pico-8 play session: hold → + tap 🅾, after a click and taps of 🅾, ❎, 🅾+❎, 🅾 in the second before t = 0

[t = 1 s] hold → ~1s, tap 🅾 ~2×
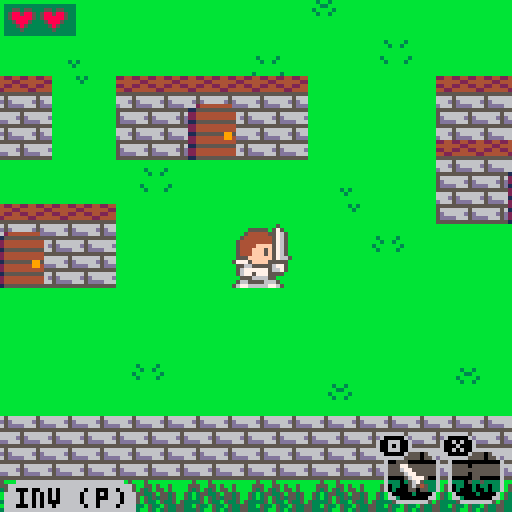
[t = 2 s] hold → ~2s, tap 🅾 ~4×
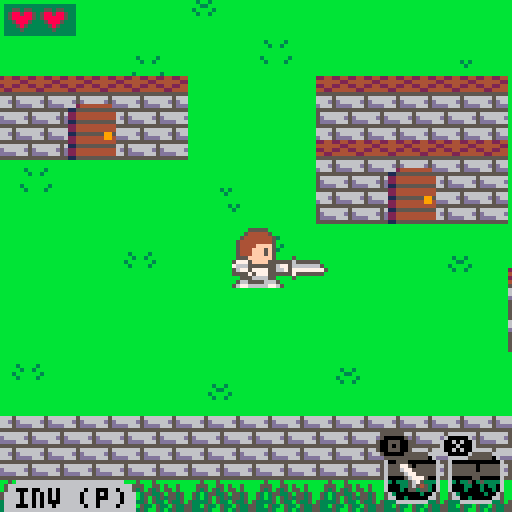
[t = 4 s] hold → ~4s, tap 🅾 ~7×
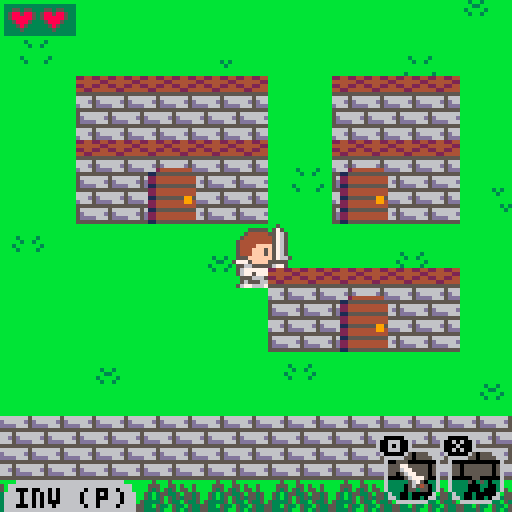
[t = 6 s] hold → ~6s, tap 🅾 ~10×
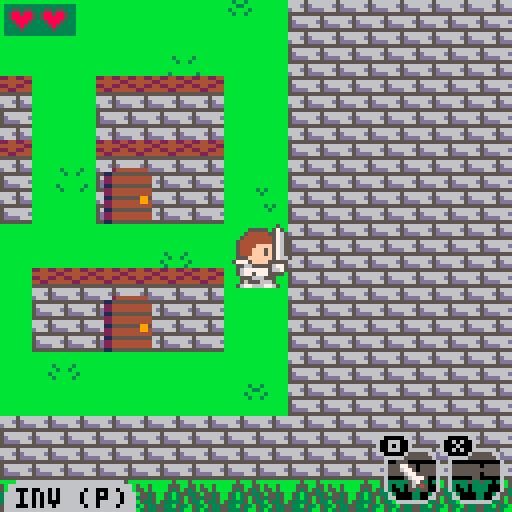
[t = 8 s] hold → ~8s, tap 🅾 ~14×
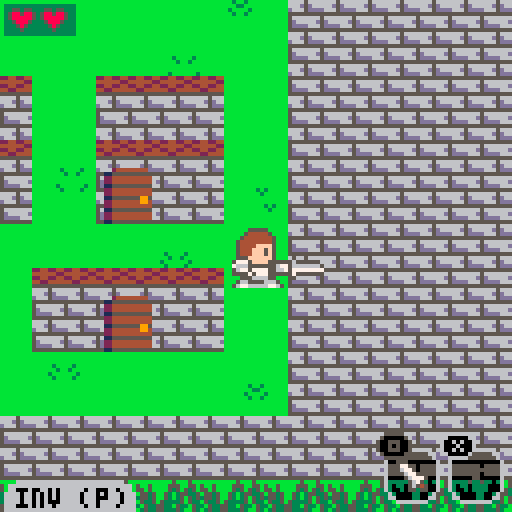

pico-8 cartridge
version 8
__lua__
--exatopia adventures
--by le_gars
--inspired by rolan's curse

--todo:

--line 734
--an end(kinda started working on it)
--better item drop system
--nerf sonic boots
--level up system?
--ennemies dying animation
--collectables?
--add more ennemies???
--map the world

--map color legend
--00:empty
--01:
--02:closed door
--03:dense trees/rock wall
--04:chest
--05:open door
--06:brick wall(with roof)
--07:rock/pillar
--08:ennemy/villager
--09:
--10:brick wall
--11:sparse trees/rock
--12:water
--13:rock wall
--14:
--15:

function _topcuzimlazy()end

function openmenu()
	menu.selectableitems = {}
		for index,item in pairs(itemlist) do
				if(item.qty > 0)then
					add(menu.selectableitems,{index,item})
				end
		end
	menu.open = true 
end

function frnd(n)
	return flr(rnd(n))
end

function _init()
	cartdata("legars_quest")
	--menuitem(1,"inventory",function() openmenu() end)
	
	world = {}

	cam = {
		x = frnd(7818)+128,
		y = frnd(3840)+128,
		state = -1,
		-- game states --
		-- -2 = death
		-- -1 = title
		--  0 = overworld
		--  1 = village
		--  2 = caves
		--  3 = dungeons
		laststate = -1,
	}
	
	palpos = 0 --palette shift position

	dt = 0--deadtime fun stuff
	et = 0--entertime fun stuff
	it = 0--introtime fun stuff

	--save tokens yay
	camx = cam.x
	camy = cam.y

	titleopt = 0--title screen option

	--villagers dialogues
	dialog = false
	dialogtext = ""
	dialogwait = 0
	dialogs = {
		--"111111111111111111111111111\n111111111111111111111111111\n111111111111111111111111111",
		"the swift boots can make   \nyou go really fast. watch  \nout for enemies though!",
		"did you happen to find any \nmaze? i heard many people  \ngot lost in them...",
		"my father used to tell me  \nthat there is a treasure at\nthe end of every cave!",
		"be cautious, monsters are  \ngetting stronger after this\nvillage...",
		"i once saw a knight with a \ngolden armor! was it you?",
		"if only i had more tokens  \ni could buy different clo- \nthes, we all look the same!",
		"some caves have multiple   \nexits, sometime leading to \nsecluded land.",
		"you can use scrolls to get \nback to the last village   \nyou visited.",
		"i heard there was an aband-\nonned village on the north \nwest corner of exatopia.",
		"every resident of exatopia \nknows basic healing magic, \nwe'll all gladly heal you.",
		"i once heard in my dreams  \nthat my progress was saved \nat every village.. whatever\nthat means...",
		"wanna trade?...            \njust kidding i have nothing\nto sell to you..",
		"i have a quest for you!... \n\nnevermind i'll just do it  \nby myself..",
		"i don't have enough tokens,\ni can't move!",
		"i'm so glad there's no evil\noverlord in this world.    \n\njust a couple of monsters.."
	}

	song = -1

	menu = {
		open = false,
		selectableitems = {},
		selecteditem = 0,
		update = function(s)
			if(btnp(5))menu.open = false
			if(btnp(0))s.selecteditem = (s.selecteditem-1)%#s.selectableitems
			if(btnp(1))s.selecteditem = (s.selecteditem+1)%#s.selectableitems
			if(btnp(4))knight.curitem = s.selectableitems[s.selecteditem+1][1]
		end,
		draw = function(s)
			if(menu.open)then
				rect(camx+19,camy+29,camx+111,camy+91,6)
				shade(camx+20,camy+30,camx+110,camy+90,6)
				printc("items (" .. itemlist[menu.selectableitems[menu.selecteditem+1][1]].name .. ")",21,31,7)
				i = 1
				itoff = s.selecteditem*10
				rect(camx+21+itoff,camy+37,camx+30+itoff,camy+46,7)
				for item in all(s.selectableitems) do
					spr(item[2].sprite,camx+12+i*10,camy+38)
					i += 1
				end
				printc("helmet lv." .. knight.harmor,21,48,7)
				printc("armor  lv." .. knight.barmor,21,56,7)
				printc("sword  lv." .. knight.swordlv,21,64,7)
				printc("🅾️ select - ❎ return",23,84,7)
				printc("press again to pause",25,76,7)
			end
		end,
	}

	entity = {
		hp = 1,
		curhp = 1,
		x = 0,	--x position
		y = 0, --y position
		dx = 0,--direction x
		dy = 0,--direction y
		spd = 1,--speed
		ld = 1,--look direction(1,2,4,8)
		tw = 0,--turn wait
		atk = false, --attack
		atks = false, --attack sound
		aw = 0,--attack wait
		chkpx = 0,--x position on chunk
		chkpy = 0,--y position on chunk
		chkx = 0,--chunk x
		chky = 0,--chunk y
		hsfx = 1,--hurt sfx
		isitem = false,
		--0 : consumable
		--1 : unique item
		--2 : equipment
		itemtype = 0,
	}

	enemytypes = {}--filled later
	addhp = 0--additional hp for levels

	--entity list(enemies, items, villagers)
	entities = {
		list = {},
		--(self,entity,x,y)
		addentity = function(s,e,x,y)--hehe
			newentity = deepcopy(e)
			newentity.curhp += addhp*2
			newentity.ox = x
			newentity.oy = y
			newentity.x = x
			newentity.y = y
			newentity.dx = x
			newentity.dy = y
			newentity.ld = 2^frnd(4)
			if(newentity.isitem)then
				if(newentity.itemtype == 2)then
					newentity.itemid = frnd(3)
				else
					if(newentity.itemtype == 0)then
						newentity.itemid = consumables[frnd(#consumables)+1]
					else
						if(#uniqueitems == 0)then
							newentity.itemtype = 2
							newentity.itemid = frnd(3)
						else
							newentity.itemid = uniqueitems[frnd(#uniqueitems)+1]
						end
					end
				end
			end
			add(s.list,newentity)
		end	
	}

	--filled later
	villager = {}
	pickupitem = {}
	pickupequip = {}

	--item type identifier
	uniqueitems = {1,4,5}
	consumables = {2,3}

	function items()end--bookmark!

	--items list + inventory
	itemlist = {}
	itemlist[0] = {
		name = "nothing",
		qty = 1,
		action = function(s,k)end,
		sprite = 83,
		draw = function()end,
	}
	itemlist[1] = {
		name = "swift boots",
		qty = 0,
		action = function(s,k)
			if(k.dx == k.x and k.dy == k.y)then	
				if(btn(5) == true)then
					--_dev cheat_ 
					--k.spd = 8
					k.spd = 4
					if(band(btn(),15) != 0)k.atks = true
				else
					k.spd = 1
				end
			end
		end,
		sprite = 14,
		draw = function()
			
		end,
	}
	itemlist[2] = {
		name = "teleport",
		qty = 0,
		action = function(s,k)
			if(btnp(5) == true and cam.state != 1)then
				sfx(4,-1)
				k.x = lastvillagex
				k.y = lastvillagey
				k.dx = lastvillagex
				k.dy = lastvillagey
				s.qty -= 1
				cam.state = 0
			end
		end,
		sprite = 13,
		draw = function(s)
		
		end,
	}
	itemlist[3] = {
		name = "potion",
		qty = 0,
		action = function(s,k)
				if(btnp(5) == true and k.curhp < k.hp)then
						sfx(3,-1,frnd(5))
						k.curhp = k.hp
						s.qty -= 1
				end
		end,
		sprite = 28,
		draw = function()
			
		end,
	}
	itemlist[4] = {
		name = "stealth rod",
		qty = 0,
		action = function(s,k)
			if(btnp(5) == true)then
				sfx(3,-1,frnd(5))
				k.hidden = not k.hidden 
			end
		end,
		sprite = 29,
		draw = function()
			
		end,
	}
	itemlist[5] = {
		name = "map",
		show = true,
		qty = 0,
		action = function(s,k)
			if(btnp(5) == true)then
				s.show = not s.show
			end
		end,
		sprite = 31,
		draw = function(s)
			--if(s.show and s.qty > 0 and cam.state < 2)then
			if(s.show and s.qty > 0)then
				palt(0,false)
				if(cam.state < 2)then
					rect(camx+91,camy+3,camx+124,camy+36,15)
					mpal({0,10,11,8,4},{11,6,3,11,11})
					clip(92,4,32,32)
					map(knight.chkx-2,knight.chky-2,camx+88-knight.chkpx+4,camy-knight.chkpy+4,5,5)
					pal()
					pset(camx+108,camy+20,8)
				else
					rect(camx+107,camy+3,camx+124,camy+20,15)
					mpal({0,3,8,11},{4,6,4,7})
					clip(108,4,16,16)
					map(knight.chkx-2,knight.chky-1,camx+96-knight.chkpx+4,camy-knight.chkpy+4,5,5)
					pal()
					pset(camx+116,camy+12,8)
				end
				clip()
				palt()
			end
		end,
	}

	lastbtn = 0
	lastvillagex = 3904
	lastvillagey = 4032

	function knight()end
	--zep add alt+up/down to 
	--functions inside tables pls

	--armor color cap metatable
	cmt = {}
	cmt.__index = function(t,k) t[k] = t[5] end

	lc1 = {6,13,9,0,0}--armor dark
	lc2 = {7,6,10,1,2}--armor light
	hc1 = {1,4,2,6,9}--helmet dark
	hc2 = {13,15,8,7,10}--helmet light

	setmetatable(lc1,cmt)
	setmetatable(lc2,cmt)
	setmetatable(hc1,cmt)
	setmetatable(hc2,cmt)

	--will be merged() in init()
	tempknight = {
		hp = 4,--total health points
		curhp = 4,--current health points
		curitem = 0,--secondary item
		spd = 1,--movement speed
		x = 3904,--x position
		y = 4032,--y position
		dx = 3904,--direction x
		dy = 4032,--direction y
		hw = 0,--hurt wait
		ht = 0,--half tile
		wc = 0,--walk cycle
		harmor = 0,--helmet level
		barmor = 0,--armor level
		swordlv = 0,--sword level
		hidden = false,--used for the stealth rod
		facetile = 0,
		update = function(s)	
					
			local chkx = s.chkx
			local chky = s.chky
			
			--world[(8*chkx)+s.chkpx] = world[(8*chkx)+s.chkpx] or {}
			--world[(8*chkx)+s.chkpx][(8*chky)+s.chkpy] = world[(8*chkx)+s.chkpx][(8*chky)+s.chkpy] or {}
			
			if(not s.hidden)then
			
				curbtn = band(btn(),15)
				if(curbtn != 1 and curbtn != 2 and curbtn != 4 and curbtn != 8)then
					curbtn = curbtn - lastbtn
				else
					lastbtn = curbtn
				end
				
				walking = not move(s,curbtn,s.spd)
				
				--if(not walking)then
				if(checktile(s.chkx,s.chky,s.chkpx,s.chkpy) == 5)then
					if(movedout == true and s.y == s.dy and s.ht == 0)then
						worldpos = {}
						if(world[(8*s.chkx)+s.chkpx+xoff] != nil)worldpos = world[(8*s.chkx)+s.chkpx][(8*s.chky)+s.chkpy]
						if(worldpos != nil)then
							if(worldpos.door == true)then
								et += 4
								if(et >= 132)then
									if(cam.state == 0)then
										cam.state = worldpos.doortype
									else
										cam.state = 0
									end
									s.dx = (s.x+8192)%16384
									s.x = s.dx
									movedout = false
									--printh("hello darkness my old friend")
								end
							end
						end
					end
				else
					movedout = true
					et = 0
				end
				--end
				
				if(walking and (s.x != s.dx or s.y != s.dy))then
					s.wc = (s.wc+1*s.spd)%12
				end		
				
				if(s.aw == 4)then
					s.atk = false
				end
				
				xoff = 0
				yoff = 0
				if(s.ld == 1)xoff = -1
				if(s.ld == 2)xoff = 1
				if(s.ld == 4)yoff = -1
				if(s.ld == 8)yoff = 1
				
				s.facetile = checktile(s.chkx,s.chky,s.chkpx+xoff,s.chkpy+yoff)
				
				if(btn(4) == true)then
					friendly = false
					if(s.facetile == 8 and cam.state == 1 and dialogwait == 0)then
							sfx(3)
							s.curhp = s.hp
							dialogtext = dialogs[frnd(#dialogs)+1]
							dialogwait = 15
							dialog = true
							friendly = true
					elseif(s.ht == 0 and s.facetile == 4)then
						worldpos = {}
						if( world[(8*s.chkx)+s.chkpx+xoff] != nil)worldpos = world[(8*s.chkx)+s.chkpx+xoff][(8*s.chky)+s.chkpy+yoff]
						if(worldpos != nil)then
							if(worldpos.chest == true)then
								entitytype = {}
								if(frnd(2) == 0 and #uniqueitems != 0)then
									entitytype = pickupuniqueitem
								else
									entitytype = pickupequip
								end
								entities:addentity(entitytype,(128*s.chkx)+(s.chkpx*16)+(xoff*16),(128*s.chky)+(s.chkpy*16)+(yoff*16))
								worldpos.entity = true
								worldpos.chest = false
							end
						end
					end
					if(not friendly and dialogwait == 0)then
						if(s.atks and not btn(5))sfx(0,-1,frnd(5))
						s.aw = 8
						s.atk = true
						s.atks = false
					end
				else
					s.atks = true
				end
				s.aw = max(0,s.aw-1)
				s.hw = max(0,s.hw-1)
			else
				s.x = s.dx
				s.y = s.dy
			end
			
			itemlist[s.curitem]:action(s)
			if(itemlist[s.curitem].qty == 0)then
				openmenu()
				menu.open = false
				s.curitem = menu.selectableitems[menu.selecteditem+1][1]
			end
			
			s.hp = 4+(s.barmor*2)+s.harmor
			
		end,
		draw = function(s)
			if(s.hidden)then
				spr(41,s.x,s.y,2,2)
			else
				lfo = 0 --left foot offset
				rfo = 1 --right foot offset
				if(s.wc < 6)then
					lfo = 1
					rfo = 0
				end
				if(s.hw % 2 == 0 or cam.state == -2)then
					if(s.harmor == 1)then
						palt(2,true)
						palt(8,true)
						pal(4,lc2[s.barmor+1])
					end
					mpal({2,8,11,3,13,14},{hc1[s.harmor-1],hc2[s.harmor-1],lc2[s.barmor+1],lc1[s.barmor+1],lc1[s.swordlv+1],lc2[s.swordlv+1]})
					--[[
					pal(2,hc1[s.harmor-1])
					pal(8,hc2[s.harmor-1])
					pal(11,lc2[s.barmor+1])
					pal(3,lc1[s.barmor+1])
					pal(13,lc1[s.swordlv+1])
					pal(14,lc2[s.swordlv+1])
					]]--
					if(s.ld == 1)then
						if(s.atk)then
							spr(5,s.x+7,s.y+9,1,0.9)
							sspr(16,0,16,16,s.x,s.y,16,16,true)
							sspr(56,0,16,8,s.x-14,s.y+8,16,8,true)
							spr(21,s.x-2,s.y+7,1,1,true)
							spr(5,s.x,s.y+9,1,0.9,true)
							spr(22,s.x+8,s.y+7,1,1,true)
						else
							spr(5,s.x+6+lfo,s.y+9,1,0.9)
							sspr(32,0,8,16,s.x,s.y-4,8,16,false,true)
							sspr(16,0,16,16,s.x,s.y,16,16,true)
							spr(5,s.x+1-lfo,s.y+9,1,0.9,true)
						end	
						if(s.harmor > 0)then
							spr(9,s.x,s.y,2,1,true)
						end		
					elseif(s.ld == 2) then
						if(s.atk)then
							spr(5,s.x+1,s.y+9,1,0.9,true)
							sspr(16,0,16,16,s.x,s.y,16,16)
							sspr(56,0,16,8,s.x+14,s.y+8)
							spr(21,s.x+10,s.y+7)
							spr(5,s.x+8,s.y+9,1,0.9)
							spr(22,s.x,s.y+7)
						else
							spr(5,s.x+2-lfo,s.y+9,1,0.9,true)
							sspr(32,0,8,16,s.x+11,s.y-4,8,16,false,true)
							sspr(16,0,16,16,s.x,s.y,16,16)
							spr(5,s.x+7+lfo,s.y+9,1,0.9)
						end		
						if(s.harmor > 0)then
							spr(9,s.x,s.y,2,1)
						end		
					elseif(s.ld == 4) then
						if(s.atk)then
							spr(5,s.x,s.y+8,1,1,true)
							spr(5,s.x+7,s.y+7)
							sspr(32,0,8,16,s.x+10,s.y-12,8,16,false,true)
							spr(22,s.x+9,s.y+1)
							sspr(8,0,8,16,s.x,s.y,8,16,true)
							sspr(8,0,8,16,s.x+8,s.y)
						else
							spr(5,s.x+1,s.y+8-lfo,1,1,true)
							spr(5,s.x+7,s.y+8-rfo)
							sspr(32,0,8,16,s.x+10,s.y-4,8,16,false,true)
							sspr(8,0,8,16,s.x,s.y,8,16,true)
							sspr(8,0,8,16,s.x+8,s.y)
							spr(22,s.x+9,s.y+7)
						end
						if(s.harmor > 0)then
							spr(11,s.x,s.y,1,2,true)
							spr(11,s.x+8,s.y,1,2)
						end	
						spr(22,s.x-1,s.y+7,1,1,true)
					elseif(s.ld == 8) then
						if(s.atk)then
							spr(5,s.x+1,s.y+9,1,1,true)
							spr(5,s.x+7,s.y+7)
							sspr(0,0,8,16,s.x,s.y,8,16,true)
							sspr(0,0,8,16,s.x+8,s.y)
							sspr(32,0,8,16,s.x,s.y+12)
							spr(6,s.x+9,s.y+7)
							if(s.harmor > 0)then
								spr(25,s.x,s.y,1,1,true)
								spr(25,s.x+8,s.y,1,1)
							end
						else
							spr(5,s.x+1,s.y+8-lfo,1,1,true)
							spr(5,s.x+7,s.y+8-rfo)
							sspr(0,0,8,16,s.x,s.y,8,16,true)
							sspr(0,0,8,16,s.x+8,s.y)
							if(s.harmor > 0)then
								spr(25,s.x,s.y,1,1,true)
								spr(25,s.x+8,s.y,1,1)
							end
							sspr(32,0,8,16,s.x,s.y-4,8,16,false,true)
						end
					end	
					palt()	
					pal()	
				end
			end
		end,
		hurt = function(s)
			if(s.hw == 0)then
				s.curhp -= addhp+1
				s.hw = 40
			end
		end,
	}

	shadow = { 0,0,0,0,
											 2,0,5,6,
											 2,4,9,3,
											 1,5,8,4}

	collideable = {3,2,6,7,10,11,12,13}
	
	items = deepcopy(entities)
	
	function enemies() end
	
	--slime lv.1
	enemytypes[1] = deepcopy(entity)
	tempenemytype = {
		curhp = 1,
		update = 
			function(s)
				--current chunk
				s.chkx = flr(s.x/128)
				s.chky = flr(s.y/128)
				
				bbx = flr(s.ox/128)*128
				bby = flr(s.oy/128)*128
				if(s.x <= bbx or s.x >= bbx+112) s.ld = s.ld%2+1
				if(s.y <= bby or s.y >= bby+112) s.ld = s.ld%8+4
				
				if(move(s,s.ld,s.spd))then
					s.ld = 2^frnd(4)
					--if(s.ld <= 2) s.ld = s.ld%2+1
					--if(s.ld >= 4) s.ld = s.ld%8+4
				end
			end,
		draw = 
			function(s)
				spr(64,s.x,s.y,1,2,false)
				spr(64,s.x+8,s.y,1,2,true)
			end,
	}
	merge(enemytypes[1],tempenemytype)
	--slime lv.2
	enemytypes[2] = deepcopy(enemytypes[1])
	tempenemytype = {
		curhp = 2,
		draw = 
			function(s)
				pal(12,8)
				pal(13,2)
				spr(64,s.x,s.y,1,2,false)
				spr(64,s.x+8,s.y,1,2,true)
				pal()
			end,
	}
	merge(enemytypes[2],tempenemytype)
	--stutter slime
	enemytypes[3] = deepcopy(entity)
	tempenemytype = {
		curhp = 1,
		wait = 30,
		update = 
			function(s)
				--current chunk
				s.chkx = flr(s.x/128)
				s.chky = flr(s.y/128)
				
				bbx = flr(s.ox/128)*128
				bby = flr(s.oy/128)*128
				if(s.x <= bbx )s.ld = 2
				if(s.x >= bbx+112) s.ld = 1
				if(s.y <= bby)s.ld = 8
				if(s.y >= bby+112) s.ld = 4
				
				if(move(s,s.ld,s.spd) or s.wait <= 0)then
					s.ld = 2^frnd(4)
					s.wait = 30
				end
				
				s.wait -= 1
			end,
		draw = 
			function(s)
				pal(12,9)
				pal(13,4)
				spr(64,s.x,s.y,1,2,false)
				spr(64,s.x+8,s.y,1,2,true)
				pal()
			end,
	}
	merge(enemytypes[3],tempenemytype)
	--bats
	enemytypes[4] = deepcopy(entity)
	tempenemytype = {
		f = 0,
		spd = 1,
		ax = 0,
		ay = 0,
		hsfx = 5,
		update = 
			function(s)
				s.chkx = flr(s.x/128)
				s.chky = flr(s.y/128)
				
				s.chkpx = flr(0.5+((s.x%128)/16))
				s.chkpy = flr(0.5+((s.y%128)/16))
				
				s.ax = mid(-16,s.ax+frnd(3)-1,16)
				s.ay = mid(-16,s.ay+frnd(3)-1,16)
				
				s.x = s.ax+s.ox+sin(s.f/40)*8
				s.y = s.ay+s.oy+cos(s.f/40)*8
				s.f = (s.f+s.spd)%40
			end,
		draw = 
			function(s)
				if(s.f%5 > 2)then
					spr(70,s.x,s.y,2,1)
					spr(86,s.x+4,s.y+8,2,1)
				else
					spr(86,s.x,s.y,2,1)
					spr(70,s.x+4,s.y+8,2,1)
				end
			end,
	}
	merge(enemytypes[4],tempenemytype)
	
	--villager
	villager = deepcopy(entity)
	tempvillager = {
		update = function() end,
		draw = 
			function(s)
				spr(78,s.x+8,s.y,1,2)
				spr(78,s.x,s.y,1,2,true)
			end,
	}
	merge(villager,tempvillager)
	
	--boss
	boss = deepcopy(entity)
	tempboss = {
		bullet = deepcopy(entity),
		update = 
			function() 
				
			end,
		draw = 
			function(s)
				spr(72,s.x,s.y,2,2)
				if(bullet.curhp!=0)spr(45,bullet.x,bullet.y)
			end,
	}
	merge(boss,tempboss)
	
	--mini-boss
	miniboss = deepcopy(entity)
	tempminiboss = {
		hp = 20,
		curhp = 20,
		update = 
			function(s)		
				if(s.dx == s.x)s.dx = 1-frnd(1)*2
				if(s.dy == s.y)s.dy = 1-frnd(1)*2
				s.chkx = flr(s.x/128)
				s.chky = flr(s.y/128)
				s.x += s.dx
				s.y += s.dy
				
				bbx = flr(s.ox/128)*128
				bby = flr(s.oy/128)*128
				
				if(s.x <= bbx+16 or s.x >= bbx+96)s.dx = -s.dx
				if(s.y <= bby+16 or s.y >= bby+96)s.dy = -s.dy
			end,
		draw = 
			function(s)
				circfill(s.x+8,s.y+8,7,7)
				circfill(s.x+8,s.y+8,4,0)
				rectfill(s.x,s.y,s.x+(s.curhp*16)/s.hp,s.y+2,8)
			end,
	}
	merge(miniboss,tempminiboss)
	
	--pickupitem
	pickupitem = deepcopy(entity)
	temppickupitem = {
		isitem = true,
		itemtype = 0,
		update = function(s)
				--current chunk
				s.chkx = flr(s.x/128)
				s.chky = flr(s.y/128)
		end,
		draw = function(s)
				spr(itemlist[s.itemid].sprite,s.x+4,s.y+4)
		end,
	}
	merge(pickupitem,temppickupitem)
	
	pickupuniqueitem = deepcopy(pickupitem)
	pickupuniqueitem.itemtype = 1
	
	--pickupequipment
	pickupequip = deepcopy(pickupitem)
	temppickupequip = {
		isitem = true,
		itemtype = 2,
		update = function(s)
				--current chunk
				s.chkx = flr(s.x/128)
				s.chky = flr(s.y/128)
		end,
		draw = 
			function(s)
				if(s.itemid == 0)then
					pal(13,lc1[knight.swordlv+2])
					pal(14,lc2[knight.swordlv+2])
					spr(12,s.x+4,s.y+4)
				elseif(s.itemid == 1)then
					pal(11,lc2[knight.barmor+1])
					pal(3,lc1[knight.barmor+1])
					spr(30,s.x+4,s.y+4)
				elseif(s.itemid == 2)then
					pal(11,lc2[knight.barmor+2])
					pal(3,lc1[knight.barmor+2])
					spr(15,s.x+4,s.y+4)
				end
			end,
	}
	merge(pickupequip,temppickupequip)
	
	knight = deepcopy(entity)
	merge(knight,tempknight)
end

saved = false

function _update()
	if(cam.state == -1 or (cam.state == -2 and dt > 140))then
		if(btnp(2) or btnp(3))titleopt = (titleopt+1)%2
		
		if(btnp(4))then
			if(titleopt == 1)then
				knight.x = dget(0)
				knight.dx = knight.x
				knight.y = dget(1)
				knight.dy = knight.y
				knight.harmor = dget(2)
				knight.barmor = dget(3)
				knight.swordlv = dget(4)
				knight.curitem = dget(5)
				knight.curhp = dget(6)
				for i=1,#itemlist do
					itemlist[i].qty = dget(i+6)
				end
				if(itemlist[1].qty != 0)del(uniqueitems,1)
				cam.state = 0
			else
				if(cam.state == -2)run()
				cam.state = 0
			end
		end 
	elseif(cam.state != -2)then
		if(band(64,btn()) == 64 and not menu.open)then
			poke(0x5f30,1)
			openmenu()
		end
		dt = 0
		dialogwait = max(0,dialogwait-1)
		if(menu.open)then
			menu:update()
		else
			if(dialog)then
				if(btnp(4) and dialogwait == 0)then
					dialogwait = 15
					dialog = false
				end
			else
				for e in all(entities.list)do
					if(not e.dead)e:update()
					if(e.chky < knight.chky-1
					or e.chky > knight.chky+1
					or e.chkx < knight.chkx-1
					or e.chkx > knight.chkx+1)then
						world[e.ox/16][e.oy/16].entity = nil
						del(entities.list,e)
					end
					if(world[e.ox/16][e.oy/16].entity and not e.dead)then
						if(wcollide(e.x,e.y,knight.x,knight.y) and knight.hw == 0)then
							if(e.isitem)then
								if(e.x == knight.x and e.y == knight.y)then
									if(e.itemtype == 2)then
										sfx(7,-1,frnd(5))
										if(e.itemid == 0)then
											knight.swordlv += 1
										elseif(e.itemid == 1)then
											knight.harmor += 1
										elseif(e.itemid == 2)then
											knight.barmor += 1
										end
										del(entities.list,e)
									else
										sfx(6,-1,frnd(5))
										itemlist[e.itemid].qty += 1
										del(entities.list,e)
										--knight.curitem = e.itemid
										if(e.itemtype == 1)del(uniqueitems,e.itemid)
									end
								end
							else
								--_dev cheat_
								--if(not knight.hidden and not btn(4,1))then
								if(not knight.hidden)then
									sfx(2,-1,frnd(5))
									knight:hurt()
								end
							end
						end
						local xoff = 0
						local yoff = 0
						if(knight.ld == 1)xoff = -16
						if(knight.ld == 2)xoff = 16
						if(knight.ld == 4)yoff = -16
						if(knight.ld == 8)yoff = 16
						if(btn(4) and knight.atks and not knight.hidden)then
							if(wcollide(e.x,e.y,knight.x+xoff,knight.y+yoff))then
								if(not e.isitem)then
									sfx(e.hsfx,-1,frnd(5))
									e.curhp -= knight.swordlv+1
								end
							end
						end
						if(e.curhp <= 0)then
							e.dead = true
							world[e.ox/16][e.oy/16].entity = false
							--world[e.ox/16][e.oy/16].entity = false
							--item drop rate
							if(rnd(knight.hp+1) > knight.curhp+(knight.hp/3))then
								entities:addentity(pickupitem,(128*e.chkx)+(e.chkpx*16),(128*e.chky)+(e.chkpy*16))
								worldinst(e.chkx,e.chky,e.chkpx,e.chkpy).entity = true
							end
						end
					end
				end
				knight:update()
				if(cam.state == 2 or cam.state == 3)then
					camx = mid((knight.chkx*128)-8,knight.x-56,(knight.chkx*128)+8)
					camy = mid((knight.chky*128)-8,knight.y-56,(knight.chky*128)+8)
				else
					camx = knight.x-56
					--block camera at villages
					if(knight.x < 8192)then
						if(knight.y > 3312)then
							cam.state = 0
							camy = max(3312,knight.y-56)
						elseif(knight.y > 3072)then
							cam.state = 1
							camy = mid(3072,knight.y-56,3200)
						elseif(knight.y > 2288)then
							cam.state = 0
							camy = mid(2288,knight.y-56,2960)
						elseif(knight.y > 2048)then
							cam.state = 1
							camy = mid(2048,knight.y-56,2176)
						elseif(knight.y > 1264)then
							cam.state = 0
							camy = mid(1264,knight.y-56,1936)
						elseif(knight.y > 1024)then
							cam.state = 1
							camy = mid(1024,knight.y-56,1152)
						else
							cam.state = 0
							camy = min(912,knight.y-56)
						end
					else
						camy = knight.y-56
					end
				end
				camera(camx,camy)
				
				if(et == 4)music(-1) sfx(8)
				if(cam.state == 3 and song != 30)then
					music(30)
					song = 30
				elseif(cam.state == 2 and song != 20)then
					music(20)
					song = 20
				elseif(cam.state == 1 and song != 10)then
					music(10)
					song = 10
				elseif(cam.state == 0 and song != 0)then
					music(0)
					song = 0
				end
				if(cam.state == 1)then
					lastvillagex = 56+knight.chkx*128
					lastvillagey = 56+knight.chky*128
				end
			end
		end
		--saving
		if(cam.state == 1 and saved == false)then
			dset(0,lastvillagex)
			dset(1,lastvillagey)
			dset(2,knight.harmor)
			dset(3,knight.barmor)
			dset(4,knight.swordlv)
			dset(5,knight.curitem)
			dset(6,knight.curhp)
			for i=1,#itemlist do
				dset(i+6,itemlist[i].qty)
			end
			saved = true
		end
		if(cam.state != 1)saved = false
	else
		dt = min(dt+2,512)
	end
	
	if(knight.curhp <= 0)knight.spd = 1 music(-1) cam.state = -2
	cam.laststate = cam.state
end

lvlpals = {
	{3,4,5,11,13},
	{1,4,5,13,1},
	{2,5,5,4,13},
	{1,13,0,5,13},
	{1,13,0,5,13}
}

function lvlpal()
	pal()
	if(knight.chkx < 64)then
		palpos = 4-flr((knight.y-1)/1024)
		mpal({3,4,5,11,13},lvlpals[palpos])
	else
		pal()
	end
	addhp = palpos-1
end

movex = 2
movey = 2

function _draw()
	if(cam.state == -2)then
		--camera()
		if(dt < 140)then
			for i=0,7 do
				circfill(camx+8+(i*16),camy+flr(dt/16)*16,dt%16,0)
			end
		else
			for i=0,256 do
				x=rnd(128)+camx
				y=rnd(128)+camy
				c=pget(x,y)
				pset(x+rnd(2)-1,y+rnd(2)-1,c)
			end
			rectfillc(37,19,91,29,0)
			printc("you are dead.",38,20,7)
			rectfillc(44,77,80,95,0)
			printc("abandon",50,78,7)
			printc("revive",50,86,7)
			printc(">",45,78+titleopt*8,7)
		end
		if(dt < 140)knight:draw()
	elseif(cam.state == -1)then
		rectfillc(0,0,128,128,11)
		if(camx >= 7936)movex = -2
		if(camx <= -10)movex = 2
		if(camy >= 3968)movey = -2
		if(camy <= -10)movey = 2
		camx += movex
		camy += movey
		camera(camx,camy)
		smap(camx+56,camy+56,false)
		smap(camx+56,camy+56,true)
		shade(camx+20,camy+15,camx+108,camy+45)
		spr(96,camx+28,camy+20,9,2)
		printc("adventures",34,36,7)
		
		rectfillc(39,74,89,94,7)
		rectfillc(40,75,88,93,0)
		printc("new game",48,78,7)
		printc("load game",48,86,7)
		printc(">",43,78+titleopt*8,7)
		
	else
		--cls()
		if(knight.chkx < 64 )then
			lvlpal()
			rectfillc(0,0,128,128,11)
			pal()
		else
			if(cam.state == 3)pal(4,13)
			rectfillc(0,0,128,128,4)
			lvlpal()
		end
		smap(camx+56,camy+56,false)
		
		if(knight.y <= 1024)pal(5,0)
		if(not menu.open)then
			for e in all(entities.list)do
				pal()
				if(not e.dead)e:draw()
			end
			pal()
			if(knight.y <= 1024)pal(5,0)
			knight:draw()
		end
		pal()
		smap(camx+56,camy+56,true)
		pal()
		for i in all(itemlist) do
			i:draw()
		end
		drawgui()
		
		if(dialog and not menu.open)then
			shade(camx+10,camy+75,camx+118,camy+105)
			rect(camx+9,camy+74,camx+119,camy+106,7)
			printc(dialogtext,11,76,7)
		end
		
		if(et <= 130 and et > 0)then
			rectfillc(0,0,127,et,0)
		end
		
		--_dev_
		--printc(stat(0),1,108)
		--printc("chkpx : " .. knight.chkpx,1,108)
		--printc(stat(1),1,114)
		--printc("chkpy : " .. knight.chkpy,1,114)
	end
end

function drawgui()
	shade(camx+1,camy+1,camx+2+knight.hp*4,camy+8)
	for i=1,knight.hp do
		if(i > knight.curhp)palt(8,true)
		if(i%2 == 0)then
			spr(23,camx-3+(i*4),camy+1,0.7,1,true)
		else
			spr(23,camx-3+(i*4),camy+1,0.7,1)
		end
		palt()
	end
	--item1
	shade(camx+97,camy+113,camx+108,camy+124)
	spr(26,camx+96,camy+112)
	spr(26,camx+96,camy+118,1,1,false,true)
	spr(26,camx+102,camy+112,1,1,true)
	spr(26,camx+102,camy+118,1,1,true,true)
	--item1 sprite
	if(knight.facetile == 8 and cam.state == 1)then
		spr(37,camx+99,camy+115)
	else
		pal(13,lc1[knight.swordlv+1])
		pal(14,lc2[knight.swordlv+1])
		spr(12,camx+99,camy+115)
		pal()
	end
	local i1p = 6
	if(btn(4) == true and not menu.open)i1p = 5
	circfill(camx+97,camy+111,3,i1p)
	circfill(camx+99,camy+111,3,i1p)
	printc("🅾️",95,109,0)
	--item2
	shade(camx+113,camy+113,camx+124,camy+124)
	spr(26,camx+112,camy+112)
	spr(26,camx+112,camy+118,1,1,false,true)
	spr(26,camx+118,camy+112,1,1,true)
	spr(26,camx+118,camy+118,1,1,true,true)
	--item2 sprite
	spr(itemlist[knight.curitem].sprite,camx+115,camy+115)
	if(itemlist[knight.curitem].qty > 1)then
		printc(itemlist[knight.curitem].qty,124,109,0)
	end
	local i2p = 6
	if(btn(5) == true and not menu.open)i2p = 5
	circfill(camx+113,camy+111,3,i2p)
	circfill(camx+115,camy+111,3,i2p)
	printc("❎",111,109,0)
	--inventory
	spr(26,camx+1,camy+120)
	spr(26,camx+26,camy+120,1,1,true)
	rectfillc(2,121,32,128,6)
	line(camx+4,camy+120,camx+30,camy+120,6)
	printc("inv (p)",4,122,0)
	menu:draw()
end

function shade(x1,y1,x2,y2)
	for x=x1,x2 do
		for y=y1,y2 do
			pset(x,y,shadow[pget(x,y)+1])
		end
	end
end

--check the pixel color at 
--x,y on the sprite on the
--map chunk at cx,cy
function checktile(cx,cy,x,y)
	local curspr = mget(cx+flr(x/8),cy+flr(y/8))
	local sprx = (curspr%16)*8
	local spry = flr(curspr/16)*8
	return sget(sprx+(x%8),spry+(y%8))
end

function wcollide(x1,y1,x2,y2)
	if( x1+16 > x2 
	and x1 < x2+16 
	and y1+16 > y2
	and y1 < y2+16)then
		return true
	else
		return false
	end
end

function collide(x,y)	
	cx = flr(x/8)
	cy = flr(y/8)
	lx = flr(x)%8
	ly = flr(y)%8
	printh(lx .. ":" .. ly .. " - " .. cx .. ":" .. cy)
	if(cx == -1 or cy == -1 or cx == 128 or cy == 32)return true
	tile = checktile(cx,cy,lx,ly)
	for col in all(collideable)do
		if(cam.state == 1 and tile == 8)return true
		if(tile == 4 and worldinst(cx,cy,lx,ly).chest == true)return true
		--_dev cheat_
		--if(tile == col and not btn(4,1))return true
		if(tile == col)return true
	end
	if(knight.hidden and cx == knight.chkx and cy == knight.chky and x == knight.chkpx and y == knight.chkpy)return true
	return false
end

function move(s,d,spd)
	local lastposx = 0
	local lastposy = 0
	local coll = false
	
	local chkx = s.chkx
	local chky = s.chky
	
	local htx = flr((s.x/8))%2
	local hty = flr((s.y/8))%2
	s.ht = bor(htx,hty)
	local ht = s.ht
	
	lastposx = s.dx
	lastposy = s.dy
	
	s.tw = max(0,s.tw-1)
	
	if(s.dx == s.x and s.dy == s.y and s.tw == 0 and et%132 == 0)then
		if(s.ld == d)then
			if(d == 1)s.dx -= 8
			if(d == 2)s.dx += 8
			if(d == 4)s.dy -= 8
			if(d == 8)s.dy += 8
		else
			if(d > 0 and d < 9)s.ld = d s.tw = 3
		end
	end
	
	s.x = mid(s.x-spd,s.dx,s.x+spd)
	s.y = mid(s.y-spd,s.dy,s.y+spd)
	
	local cx1 = (s.x)/16
	local cy1 = (s.y)/16
	local cx2 = (s.x+15)/16
	local cy2 = (s.y+15)/16
	
	local asn = collide(cx1,cy1)
	local bsn = collide(cx1,cy2)
	local csn = collide(cx2,cy1)
	local dsn = collide(cx2,cy2)
	
	if(asn or bsn or csn or dsn==true)then
		s.x = lastposx
		s.y = lastposy
		s.dx = lastposx
		s.dy = lastposy
		coll = true
	end
	
	--position on chunk
	s.chkpx = flr(s.x/16)%8
	s.chkpy = flr(s.y/16)%8
	
	--current chunk
	s.chkx = flr(s.x/128)
	s.chky = flr(s.y/128)
	
	return coll
end

function worldinst(mx,my,x,y)
	world[(8*mx)+x] = world[(8*mx)+x] or {}
	world[(8*mx)+x][(8*my)+y] = world[(8*mx)+x][(8*my)+y] or {}

	return world[(8*mx)+x][(8*my)+y]
end

--custom map drawing function
--cx : chunkx
--cy : chunky
--ab : above player
function smap(cx,cy,ab)
	lvlpal()
	local mxoff = flr(cx/128)
	local myoff = flr(cy/128)
	for mx=-1+mxoff,1+mxoff do
		for my=-1+myoff,1+myoff do
			local curspr = mget(mx,my)
			if(curspr != 0 or mx < 0 or my < 0 or mx > 127 or my > 31)then
				for x=0,7 do
					if(x*16+((mx*128)-cx+64) < 136 and x*16+((mx*128)-cx+64) >= -8)then
						for y=0,7 do
							if(y*16+((my*128)-cy+64) < 142 and y*16+((my*128)-cy+64) >= -8)then
								if((mx < 0 or my < 0) or (mx > 127 or my > 31))then
									if(mx > 63)then
										mpal({8,2 ,10},
										     {6,13,7 })
										spr(43,x*16+(mx*128),y*16+(my*128),2,2)
										lvlpal()
									else
										spr(34,x*16+(mx*128),y*16+(my*128),2,2)
									end
								else
									local sprx = (curspr%16)*8
									local spry = flr(curspr/16)*8
									local curpix = sget(sprx+x,spry+y)
									if(mx >= 0 and my >= 0)then
										drawtile(curpix,x,y,x*16+(mx*128),y*16+(my*128),ab,mx,my,sprx,spry)
									end
								end
							end
						end
					end
				end
			end
		end
	end
	lvlpal()
end

function drawtile(curpix,x,y,sx,sy,ab,mx,my,sprx,spry)
	local msq = 0 --marching square (kinda)
	
	local lp = checktile(mx,my,x-1,y)--sget(sprx+x-1,spry+y)
	local rp = checktile(mx,my,x+1,y)--sget(sprx+x+1,spry+y)
	local tp = checktile(mx,my,x,y-1)--sget(sprx+x,spry+y-1)
	local bp = checktile(mx,my,x,y+1)--sget(sprx+x,spry+y+1)
	lb = false bb = false rb = false tb = false
	if(lp == curpix or lp == 5)lb = true
	if(bp == curpix or bp == 5)bb = true
	if(rp == curpix or rp == 5)rb = true
	if(tp == curpix or tp == 5)tb = true
	--[[
	if(lp == curpix or lp == 5)msq += 1
	if(bp == curpix or bp == 5)msq += 2
	if(rp == curpix or rp == 5)msq += 4
	if(tp == curpix or tp == 5)msq += 8
	]]--
	
	if(not ab)then
		--grass
		if((x+y)%3 == 1 and y%3 != 2 and not menu.open and curpix == 0)then
			envoff = 0
			if(mx >= 64)envoff = 2
			fx = (envoff*2)+1+(x%2+(y%2)*2)
			for i=1,10 do
				palt(i,true)
			end
			palt(fx,false)
			pal(fx,lvlpals[palpos][1]+envoff)
			spr(36,sx+(y%4)*2,sy+(x%4)*2)
			lvlpal()
		--forest
		elseif(((mx <= 63 and curpix == 3) or (mx > 63 and curpix == 13)))then
			spr(34,sx,sy,2,2)
		--chest
		elseif(curpix == 4 and cam.state != -1)then
			if(cam.state == 3)then
				if(worldinst(mx,my,x,y).entity == nil)then
					entities:addentity(miniboss,sx,sy)
					worldinst(mx,my,x,y).entity = true
				end
				if(worldinst(mx,my,x,y).entity == false)then
					if(worldinst(mx,my,x,y).chest == nil)worldinst(mx,my,x,y).chest = true
				else
					drawtile(0,x,y,sx,sy,ab,mx,my,sprx,spry)
				end
			else
				if(worldinst(mx,my,x,y).chest == nil)then
					worldinst(mx,my,x,y).chest = true
				end
			end
			
			if(worldinst(mx,my,x,y).chest)then
				pal()
				spr(33,sx,sy,1,2)
				spr(33,8+sx,sy,1,2,true)
				lvlpal()
			end
		--rock
		elseif(curpix == 7)then
			if(cam.state == 3)then
				spr(46,sx,sy,2,2)
			else
				spr(41,sx,sy,2,2)
			end
		--enemy
		elseif(curpix == 8 and cam.state != -1)then
			if(worldinst(mx,my,x,y).entity == nil)then
				if(cam.state != 1)then
					entities:addentity(enemytypes[frnd(#enemytypes)+1],sx,sy)
				else
					entities:addentity(villager,sx,sy)
				end
				worldinst(mx,my,x,y).entity = true
			end
			drawtile(0,x,y,sx,sy,ab,mx,my,sprx,spry)
		--tree
		elseif(curpix == 11)then
			if(cam.state >= 2)then
				spr(41,sx,sy,2,2)
			else
				spr(32,sx,sy,1,2)
				spr(32,8+sx,sy,1,2)
			end
		--water
		elseif(curpix == 12)then
			--drawtile(0,x,y,sx,sy,ab,mx,my,sprx,spry)
			mpal({8,2,10,7,6,5,13,14,11,3,9,12,1},{12})
			drawrock(lb,bb,rb,tb,sx,sy)
			lvlpal()
			spr(52,sx,sy)
			spr(52,sx+8,sy)
			spr(52,sx+8,sy+8)
			spr(52,sx,sy+8)
		--rock wall
		elseif(((mx <= 63 and (curpix == 13 or curpix == 14)) or (mx > 63 and curpix == 3)))then
			if(cam.state == 3)then
				drawtile(6,x,y,sx,sy,ab,mx,my,sprx,spry)
			else
				mpal({8,14,11,3,10,9,12,1},{6,7,6,13,6,13,7,6})
				--[[
				pal(8,6)
				pal(2,13)
				pal(10,7)
				]]--
				drawrock(lb,bb,rb,tb,sx,sy)			
				lvlpal()
			end
		end
	end
	--wall
	if(curpix == 6 or curpix == 10)then
		if(ab and curpix == 6)sspr(48,24,8,8,sx,sy-8,16,8)
		if(not ab)then
			spr(38,sx,sy)
			spr(38,8+sx,sy)
			spr(38,8+sx,8+sy)
			spr(38,sx,8+sy)
		end
		lvlpal()
	--door
	elseif(curpix == 5 or curpix == 2)then
		rightpix = sget(sprx+x+1,spry+y)
		drawtile(rightpix,x,y,sx,sy,ab,mx,my,sprx,spry)
		--if(((mx <= 63 and (rightpix == 13 or rightpix == 10 or rightpix == 14)) or (mx > 63 and rightpix == 3)))then
		if(rightpix != 6)then
			if(worldinst(mx,my,x,y).door == nil and cam.state != -1)then
				worldinst(mx,my,x,y).door = true
				if(rightpix == 13)worldinst(mx,my,x,y).doortype = 2
				if(rightpix == 10)worldinst(mx,my,x,y).doortype = 3
			end
			pal(11,0)
			if(not ab)sspr(64,16,8,16,2+sx,sy,12,16)
			lvlpal()
		else
			if(not ab)sspr(56,16,8,16,2+sx,sy,12,16)
		end
	end
end

function drawrock(lb,bb,rb,tb,sx,sy)
	paltrock(lb or bb, lb or tb, tb or rb, rb or bb)
	spr(43,sx,sy,2,2)
	palt()
	--[[
	if(msq == 0)then
		paltrock()
		spr(43,sx,sy,2,2)
		palt()
	elseif(msq == 1)then
		spr(43,sx,sy,1,2)
		paltrock()
		spr(44,sx+8,sy,1,2)
		palt()
	elseif(msq == 2)then
		spr(59,sx,sy+8,2,1)
		paltrock()
		spr(43,sx,sy,2,1)
		palt()
	elseif(msq == 3)then
		spr(43,sx,sy)
		spr(59,sx,sy+8,2,1)
		paltrock()
		spr(44,sx+8,sy)
		palt()
	elseif(msq == 4)then
		spr(44,sx+8,sy,1,2)
		paltrock()
		spr(43,sx,sy,1,2)
		palt()
	elseif(msq == 6)then
		spr(44,sx+8,sy)
		spr(59,sx,sy+8,2,1)
		paltrock()
		spr(43,sx,sy)
		palt()
	elseif(msq == 8)then
		spr(43,sx,sy,2,1)
		paltrock()
		spr(59,sx,sy+8,2,1)
		palt()
	elseif(msq == 9)then
		spr(43,sx,sy,1,2)
		spr(44,sx+8,sy)
	 paltrock()
		spr(60,sx+8,sy+8)
		palt()
	elseif(msq == 12)then
		spr(43,sx,sy)
		spr(44,sx+8,sy,1,2)
		paltrock()
		spr(59,sx,sy+8)
		palt()
   else
    spr(43,sx,sy,2,2)
   end
   ]]--
end

--save tokens
function paltrock(r,g,y,b)
	--lvlpal()
	if(not r)palt(8,true) palt(14,true)
	if(not g)palt(11,true) palt (3,true)
	if(not y)palt(10, true) palt(9, true)
	if(not b)palt(12,true) palt(1, true)
	--[[
	palt(8,true)
	palt(2,true)
	palt(10,true)
	]]--
end

--print accounting for camera
function printc(a,b,c,d)
	print(a,camx+b,camy+c,d)
end

--rectfill accounting for camera
function rectfillc(a,b,c,d,e)
	rectfill(camx+a,camy+b,camx+c,camy+d,e)
end

--change multiple colors at once
--if palb length is 1
--every color in pala = palb
function mpal(pala,palb)
	for i,k in pairs(pala)do
		if(#palb == 1)then
			pal(k,palb[1])
		else
			pal(k,palb[i])
		end
	end
end

function deepcopy(object)
    local lookup_table = {}
    local function _copy(object)
        if type(object) ~= "table" then
            return object
        elseif lookup_table[object] then
            return lookup_table[object]
        end
        local new_table = {}
        lookup_table[object] = new_table
        for index, value in pairs(object) do
            new_table[_copy(index)] = _copy(value)
        end
        return new_table
    end
    return _copy(object)
end

function merge(t1,t2)
	for k,v in pairs(t2) do t1[k] = v end
end
__gfx__
00000000000000000000000000000000000500000000000000000000000500000000000000888055550000005550000055500000400ccc000aa9999000000000
55500000555000000000005555500000000500000000000000000000005d555555000000088855bbbb550000bb3500005ee5000004f000c00a99977600000000
44450000444500000000054444450000055550000000000000053350555ddddddd50000088855bbbb5b350008bb350005dee50000ff50c0c0044476003b003b0
444450004444500000005444444450005eedd50000000000005bb350005eeeeeeee500008825b5bbb5b5b50088bb350005dee550c05f500c0044777603355330
4444500044445000000544444444500005ed500000055000005bb350005e5555555000008225bb55bbbbbb50888b3500005deee5c005f50c0044776000333300
ff4450004444500000054444ffff500005ed5000003335000005550000050000000000002225bbbb55555500888b35000005de50c0c05ff05544770000333b00
f5ff5000444450000005444fff5f500005ed5000333bb35000000000000000000000000002053bb50000000082bb55000005d5450c000f40445442000003b000
f5ff5000444450000005444fff5f500005ed500005555550000000000000000000000000000053500000000082b350000005505500ccc0045444420000000000
ffff535044450000000555ffffff500005ed50000000000000000000000000000066670055500000000666662bb3000000666600bb3000000000000000000ff0
fff5bbb555550000005bbb5ffff5555005ed500000000000000555000055000005600000bb35000006600000b335000000086000bb300000000280000ffffaaf
555b5330bb3b00000005533555553bb505e5000000555500005bbb500588500056420000b5b350000600000055500000000860003334000000bbbb00f33bbbbf
5335bb35bb35000000053bbbbbb533b5005000000053bb5000b333500588800060042000b5b53500600000000000000000782500099400000b5b5bb0f34bbbcf
bb55bb3533b5000000053bb5bbb555500000000000533b500053bb500058800060004200bbbb3500600000000000000007888250000940000bb5b5b0fbbbcccf
35005550b55000000000555333335000000000000055550000555500000580006000042055553500600000000000000078888825000094000b3333b0fbbccccf
500000005000000000000055555500000000000000000000000000000000500000000042000055006000000000000000788888250000094000333300f3b33ff0
0000000000000000000000000000000000000000000000000000000000000000000000040000000060000000000000000777665000000090000000000ffff000
0000000000000000000500050000000008800000000000006666566600000000000000000000000000000000bbb5766655555aaa00cccc000077766666ddd500
000500000000000000555005505005006640486607777770666d5d66000000000000000000000000000000003335676d556659990c0000c00777666666ddd550
005b50000000000000535053505505007324723575755557d6665ddd0244444002bbbbb000000077d0000000555556d556775555c00cc00c076666666dddd550
005b500000000000053b355335b553505132231077577777555555551555555515bbbbbb000007667d00000066555dd567666567c0cccc0c00665d5d5d555500
05bb650000055555053b35b5353553508218512777777577566666662444444424bbbbbb000066667dd000007675555566665576c0cccc0c000565d5d5d5d000
053bb500005aaaa9533335b533b5335017274241755757575d66666d2444444424bbbbbb000766667ddd00006765555666d55666c00cc00c00056565d5d5d000
0533650005a69555533b533b533b533531550413077777705dddd6661555555515bbbbbb006666667dddd00066d565dd6d5566660c0000c00005656565d5d000
5333b65005a99999533353bb53b353350380663800000007555555552444444424bbbbbb066666667ddddd006d5565ddd556666600cccc00000565656565d000
55333b500569996555335b3b5333b5350007700000000000000000002444444424bbbbbb066666667dddddd0dd567555555d66dd00000000000565656565d000
5353335005a5555a5535333bb53b35350077000000000000000000001555559519bbbbbb6d5666667dddddd055676566765ddd5500000000000565656565d000
5535335005a99955535553333535353507770000006a6a60000000002444449429bbbbbbddd566667dddddd05566655d6d55555100000000000565656565d000
5353535005a9999953543333355353357770000700aa5aa0242424242444444424bbbbbbddddd56667ddddd085d66d55d557751100000000000565656565d000
0535350005a9999905535353553533557000077700600060444244421555555515bbbbbbddddddd666ddddd0e5ddd555557665c100000000007565656565dd00
035553000555955555345554355554550000777000000000242424242444444424bbbbbb6dd56666666dddd085dd55665d6d511100000000077565656565d550
3524453000000000052442244224245000007700006ccc60424442442444444424bbbbbb0666666666666600885556675dd551110000000007776d6d66d65550
0333330000000000555555555555555500077000000ccc00555555551555555515bbbbbb00000000000000008885666655551111000000000077766666d55500
00000000aaaaaaaa3000000030000003000000000000000000000000000000000000055255200000333003330000000000000000000000000000000000000000
00000000aaaaaaaa33000300370000730300003000007000000000000000000000025222222200003000087300b000b003330000033003305550000000070000
000000ddaaaaaaaa380300003000000300000000000000000000d0000d0000000002222222225000300000030b000b00033b0000033003304445000000000000
0000ddccaaaaaaaa3000000037000073000080007008000000011d0011d000000005222d22d25000000000000000000000000000000000004444500000000070
000dccccaaaaaaaa3000000030000003000000000000033000111111111d00000005d2ddddd25000000000000000000000000000000000004444500003300000
00dcccccaaaaaaaa30030800370000730000000000003333011d00110011d0000005dddddddd50003000000300b000b00000033003300330ff44500033330000
00dcc11caaaaaaaa33000300300000030300003000033333000000000000000005d5dd8dd9dd50d0378000030b000b000000333003300330f5ff500033333000
00dcc11caaaaaaaa30000000370000730000000000333333000000000000000055d5dddddddd55d533300333000000000000000000000000f5ff500033333300
0dcccc1cccc00ccc00cccccc00000000000000003330033300000000000000005d1d5dddddd5ddd500000000000cc0000000000cccccccccffff500033333330
0dccc11cccc00ccc000ccccc00000000030000803cc0000300000000000000000115d515555d5110000000b0000cc000000000ccccb00bccfff2250033333300
dccccccccc000ccc0070cccc00500500080000303c000803000dd0000dd0000051dd51155115dd1500000000000cc000008000ccc080000c2222225033330000
dccccccc00000ccc00000ccc0005500000000000300000030011d000011d000051dd55dd1d55dd1500080000cccccccc000007cc000000002222ff5033300000
dccccccc0000cccc000000cc00055000000000003000000300011d0011100000055500511500555000008000cccccccc00000ccc000000002222ff5033000000
dccccccccccccccc0000000c0050050008000030308000c30000111111000000000000055000000000000000000cc0000000cccccc000bcc1111150000000000
05555555cccccccc0080070c000000000300008030000cc3000000110000000000000000000000000b000000000cc000070ccccccc00bccc1144450000080008
00000000cccccccc000000000000000000000000333003330000000000000000000000000000000000000000000cc000cccccccccccccccc5555550000000000
00000000000000000000000000000000000000000000000000000000000000000000000000000000000000000000000000000000000cc000300000003b0000b3
07777777077000007700777777007777777700777777707777777007777777700777777000000000000000000000080000000000000cc0003000000030000003
07666666066700076607666666706666666606666666606666666706666666607666666700080000000000000000000000000000000cc700300707003b0000b3
076000000066000660066600666000066000066000066066000066000066000066600666000cccccccccc000ccccccccccc00ccc000000003000770030000003
076000000066707660066000066000066000066000066066000066000066000066000066000cccccccccc000ccccccccccc00ccc00000000300000003b0000b3
076000000006606600066000066000066000066000066066000066000066000066000066000cc700080cc0000000000000700700007cc0003800000030000003
076000555506606605066000066055066055066055066066000066055066055066000066000cc000000cc0000800000000000000000cc000338000003b0000b3
076770cccc0066600c0667777660cc0660cc0660cc0660667777600cc0660cc066777766000cc000000cc0000000000000000000000cc0003333333330000003
076660dddd0066600d0666666660dd0660dd0660dd066066666660ddd0660dd066666666000cc000000cc000000cc00000000000003333333330033333333333
06d000dddd06ddd60d0dd0000dd0dd0dd0dd0dd0dd0dd0dd000000ddd0dd0dd0dd0000dd000cc000007cc000000cc0000b00008000033333370000833cc00083
06d00000000dd0dd000dd0000dd0000dd0000dd0000dd0dd0000000000dd0000dd0000dd000cc000007cc000000cc70000000b0000003333300000033cc00003
06d00000006dd0dd600dd0000dd0000dd0000dd0000dd0dd0000000000dd0000dd0000dd000cccccccccc000007cc08000000000000083330007000030000000
06d0000000dd000dd00dd0000dd0000dd0000dd0000dd0dd0000000000dd0000dd0000dd000cccccccccc000000cc00000000000000000330000700030000000
06d6666606dd000dd60dd0000dd0000dd0000dd6666dd0dd0000000777dd7770dd0000dd0000000000077000080cc00000b00000000000333000000330000cc3
06dddddd0dd00000dd0dd0000dd0000dd0000ddddddd00dd00000005ddddddd0dd0000dd0800000000000080000cc000080000b0000000033800007338000cc3
0000000000000000000000000000000000000000000000000000000000000000000000000000000000000000000cc00000000000000000003330033333333333
330000333300003307000707000000000000033330000003300000033333333333333333aaaaaaaaaaa00aaaaaaaaaaaaaaaaaaaaaaaaaaa3333333333333333
380000733b0000b3007000000000ccccccc003b0300000033000b0033800000000000003ab0000000b0000b00000bbba00000000000000003333333330000003
0000000000000000770ddd0000cccccccccc0bb030300303308b08033000330000003303ab066600000000000000000a00666600006266003333333330773303
000ccb000003b000077d5d000ccccccccccc0000303003033000b0033003300000008303a0062600000000000862600a00626600000000003333333300035300
00bcc000000b3000770000000ccccccccccc008030000003300b00033033000000330003a0008000080000000000000a00000000000000003333333300000000
0000000000000000007070700cccccccccc00000300bb0033000b0033030000300030003a0000000000000000000000a00000000006626003333333330000073
370000833b0800b3070707070ccccccccc00000330000003300b00033000003333000003a0062600626006260062600a0006260000000000333333333cccccc3
3300003333000033700070700cccccccc003030330000003300000033000033333000003a0000000000000000000000a00000000000000003333333333333333
0b00b0b03333333333333333333000000003030333333333333333333000000333300003a0066600000006660000000a000000000000000033333333333cc333
000000000000000330000000300000000083830300033800000000003300003030000003a0062600626006260062600a000000000000000037000073300cc003
0000000000000003300000003040000000000003000000b00000bb003300000030800003a0008000000000800000000a066606600260626030000003300cc003
0000800000bbb0033000333030000000000003330000b00000033b003000800000000003a0066600000000000066660a062602600000000030004003000cc000
00000000008bb0033000033030000000003333330b0000b000b330003000000000003303a0062600626006260062660a000000000626000030000003000cc000
000000000000000330000000308bb00333333333000b000000bb08003300000000003303a0000000000000000008000a00006260000000003cc00cc330000083
00b000b0000000033080080030000003333333330b800000000000003330033000000003a00000000b0000b00000000a00000000000000003cc00cc338000003
333333330000000330000000333333333333333333333333333333333333333333333333aaaaaaaaaaa00aaaaaaaaaaaaaaaaaaaaaaaaaaa3330033333300333
303003030000000330000000000000000000333330000003000000033b0000033333333333333333333003333330033333300333333003333333333333333333
30b00b03033300033008000003300330000003330000000000800003300000b3b0b0b0b33000000330000003380000833700007330700703378000033800ccc3
000000000033000330033330000000800b0000000000080000000c000b0008000b0b0b033cc00073308000033000000330800003300008733800000330000cc3
000800000000080330003380003003000b008000000bb000000ccc0000000000000000833cc0800300007000000770000000000330000000300cc000000000c3
00000000000000033000000003000030000000b0000bb00000cccc0000000000000000833cc0000300070000000000000000000330000000300cc00000000003
000000000080bbbb3000000008000000000000b0008000000000ccb0008000b00b0b0b033cc00003300008033000000330000803308000733000000330000003
30b00b030000bbbbbbbb000003300330333300000000000030000bb03b000003b0b0b0b337000003300000033000000337000073300000033000008330000083
3030030333333333bbbb333300000000333330003000000330000000300000b33333333333300333333003333333333333333333333333333330033333300333
333333333333333333333333ccccccccdddddddd0000000030000003000000003333333333333333333333333330033333333333333333333330033333333333
3cccccc33700007330bbbbb0ccccccccdddddddd0000000c3b0000b3c0000000b0000b3337070703300000733cc00cc33cccccc338000073380000c338000003
3c8008c330033303300ddd00ccccccccdddddddd000000cc30000803ccc00000000400b33c747073300cc8033c0008c33000080330000003300cccc3300c7003
3c0000c330035303300d5d00ccccccccdddddddd00000ccc3b0000b3cccc0000000000003cc00000000c00033c0070c30000000000000000300007c3000cc000
370000733000000330070700ccccccccdddddddd00000ccc30000003ccccc000000000003cc000000000c0033c0700c300000000000000003c700003000cc000
300000033000000330800000ccccccccdddddddd0000cccc3b8000b3ccccc000000000b33c707073308cc0033c8000c330800003300000033cccc0033007c003
300000033000000330000000ccccccccdddddddd0ccccccc30000003cccccc00b0000b3337070703370000033cccccc33cccccc3370000833c00008330000083
333003333330033330000000ccccccccddddddddcccccccc3b0000b3cccccccc3333333333333333333333333333333333333333333333333330033333333333
000000000000070700330030cccccb00cccccccccccccccc0000007000000000dddddddd33300333aaa00aaa00000000333003333303303333033033ccc00ccc
00000000c000000000000000cccccb00cccccccccccccccc00000000d0000070dddddddd300000030000000002600260300000833303303333003003cc000ccc
0b008000cc00080000008300ccccccb0ccccccccc006660c0080000ddd708000dddddddd300000830000066000000000300070030003300000303033cc0333cc
00000000cc00000003003300ccccccb00000000000ba5ab0000000ddddd0000000000000300000036600062602600260000077033303800330383000cc0353cc
000000b0ccc0000000000000ccccc800000000000000000000007dddddd0000000000000300000036260000000000000007700033303033330303000cc0000cc
00800000cccc000000000000ccccc000ccccccccc000000c070ddddddddd7000dddddddd380000030000066002600260300700030000003300303033ccc00ccc
00000000cccccc00cccccccccccbb000cccccccccccccccc00dddddddddddd70dddddddd300000036600062600000000380000033333303330000003ccc00ccc
00000000ccccccc0cccccccc00000000cccccccccccccccc0dddddddddddddd0dddddddd3330033362600000aaa00aaa333003333333303333033033ccc00ccc
3333333333000033000000003333333333333333070000070dddddddddddddd0ddddddddccc00ccc333333333333333333033033330330333303303333333333
00b33b00300000030000800000000000330000330008000007dddddddddddd70ddddddddccc00ccc303330333303030333033033330330333303303333333833
000330000000000000ccccc000333000300ddd0300dddd00000ddddddddddd00dd0666ddccc00ccc300000003000000000033000000080000003000000000000
00008000000b80000cc4bcc000333300000d5d0000ddddd000007ddddddd7000000a5a00ccc00ccc3330333333033833333cc333300330333333303333833333
000800000008b0000cc0000000003330000000000ddddd00000000ddddd8000000000000ccc00ccc3033330330033333333cc333333300333800000333033333
00033000000000000ccccc8000008333000000000ddd08000080007ddd700000dd7007ddccc00ccc380000003300000000033000000330000033330000033000
00b33b003000000300cccc0000000033000000000000000000000000d0000000ddddddddccc00ccc333330333333303333033033330300333000333333033033
3333333333000033000000000000000300000000000000707070000000000000ddddddddccc00ccc333330333333303333033033330330333333333333033033
000000b333333333bb0000bb00007ddddd0000dd00000ddddd000ddddddd00dd33333333cccccccc33033033330333333333333333033033330330333cccccc3
0000000300000000b000000000000dddd000008d00000dddd0000dddddd8000d3c0000c3cccccccc33030033330333333333333333033033330330333c0000c3
070008b300000800000000800dd0008d000000000008000d008000dddd0000003c0400c3cccccccc30033000000000000000083300003033300030003c4004c3
0000000300007000008000000dd00000000dd00000000000000000000000000000000003cc0353cc30333333333338333333303333333003330033333c0000c3
000700b3000700000000000000800000000d700000000000000000000000770000000003cc0000cc38033033338333333333303333038003333033333c0000c3
0000000300800000000000b000000000000000000dd00000dd000800000000003c0000c3cc000ccc303300000000000000000033000003033800000033077033
700008b30000000008000bb3dddd0000d800000d0ddd0000ddd0000ddd00000d3cc00cc3ccc00ccc300003333333303333033033333333033303333333033033
00000003333333330000bb33dddd7000dd0000dd0ddd0000ddd000dddd000ddd33333333ccc00ccc333333333333333333033033333333333333333333033033
330000333333333330000003cccccccccccccccc0000000000000000000000003330033333300333330330333330033333333333333003333330033333333333
3000000330b0b003330000830cccccccccccccc00000000000000000000000003000000338000073330330333000000333000333300000833300003333338303
000ddd000000800033b000330000cccccccccc000bb000b00000000000066600370000033000000333000000300330033c400803300000033003300300000003
000d5d000000000038000b3300000cccccccc0000000000000000000000a5a003070000330cc000000033833300353033c000000000000030003530033330333
000707000000000030000b33000000cccccc00000000000000000000000000003700400330cc000000033033300000033c000000000800030000000033330333
000000000008000033b000330000000cccc0000000b00bb00000000000000000300000733000000333333000300000033c408003300000033700007300000003
30000003300b0b03330000830000000ccc0000000000000000000000080000003707070338000073330000333700007333000333300000033370073333033303
3300003333333333300000030000000cc00000000000000000000000000000003333333333300333330330333333333333333333333003333330033333333333
__gff__
0000000000000000000000000000000000000000000000000000000000000000000000000000000000000000000000000000000000000000000000000000000000000000000000000000000000000000000000000000000000000000000000000000000000000000000000000000000000000000000000000000000000000000
0000000000000000000000000000000000000000000000000000000000000000000000000000000000000000000000000000000000000000000000000000000000000000000000000000000000000000000000000000000000000000000000000000000000000000000000000000000000000000000000000000000000000000
__map__
4135418b87a49588809588a48ed48e4b4d4b83b3b3b3b3b3b3f4f5f3b38ea99244a09554454f817c91b4b4b4b4b4b4e7b4b4d7e5c4c4c8d5d6b4b4b4b4b4b4b48eb18e8e8eb3b3b3b3b3b3b3b3e9b3b3b3b38eda8edbebec8e9ee9b3b3b3b3b3b3b38e8eaebcaf8e8e8e8e8e8eb3b3b3b3b3b3b3b3b38e8e8e8e8e8e8e8e8e8e
89f58d9b858e9281988781a38e438e4c4b4cb3b3f4f5b29291a4a64f4baeabaabc9faf8e9eb29045a68eb4b4d7d5e3e6e4c8f7b4b3b3b4b4c7c8e3e6b4e3d2b48e438e8e8e8e8e8eb3b3b3b3b3d9b3b3b3b3dacddfce8ffa8ef9fdb3b3b3b3b3b3b3b38ebeb1c98e8e8e8e8e8eb39e9e9eb3e9b3a9b38e8e8e8e8e8ea9b9bdaf
41999c9d988ea2a0a86e988096a7914d5fb5b3b3c0455a4ba7948eaeabac8eadbdacf9bcfd8ea98e5a88b0d7c6b4b4b4c7d6b4b4b3b38796d0e5e6d5d6c6b4b48e438e8edbdfec8e8e8eb3b3f4f652b3b39edbedeadddecdec43f8b3b3b3f9c4c4c4e88eadacbe8e8e8e8e8e8eb39ccb9db3adbdabaaaf8e8e8e8e8eadbf9ffd
8e8e8e8e8e8e8e6f8e8e8ea381e1e0f544c4c45d54444c429695bcaa96cefadedf7fabbaadbc4aba8ead4a558e8e8e8e924b8eb3b3b3a7a987c8e7e3e3c8d8b48e438edadddccdec8e8e8eb3444d44b3b9aafaff8ece9ffaedcddfecb3aeaa7ec2afb38ef99ffd8e8e8e8e8e8e8e8e438e8e8eaee8bbbe8e8e8e8e8eaebcfecc
8e8e5f7c44457d8095838498a5e2d17cc052b3b3c14d7c5cb3b3b3d9b3b3c1dcddefdadfff7faa9fbd7eab4a915ff57db66e5ab3b3f4e290a1b4b4e5e4d6b4b48e438eeacdcddeed8e8e8eb3b754b5b3b3fbdd8edbcdbbcd8eeedcddb3bebb6b5b6cb37fabaacc8eb08e8e8e8e8e8e438e8e8eadbdbcfddbec8e8efcabbdaaac
b4b44b5ac68e828196879495a086b687a7a6b3b3b3b7b5b3b3f4a6c0f3b3b3b7facddfdcebcefdadafbb8ebea24c4b54864342c4c4a0e0918e8eb4b4d6c6b48e8e438eefeece8fba8e8e8eb3b36cb3b3b3dbdd8ecdddcddedddf4dcdb3ad4d9f6db3b38e8ef8bb7f7ebf8e9e8e8e8e438e8e8e8e8eb3f9fadcdd8e8e8e8ebb8e
b4d783b7b48e92a5919795a5a6a1a29690a5f3b3b3b3b3b3f4f5e2a7f5f3b3b3c1cddddecdde4244c04ba9aaaf6f4f446fa2b5b3b35aa44ba3a6888ef8458e8e8e438eeecddcdfec8e8e8eb3aeabaf8e8e8eeaebcded8eeadeebedb3b3b9f3d97a52b38e8e8e8e8ef99f4ac98e8e8e438e8e8e8e8eb3d9b3eecdb88e8e8e8e8e
b49352b3b48ea290a18e8e8e858e8e8e8e8e8eb3b3b3b3b37c90a4a55ab5b3f7b3b7deebed8e8e7c4bf78198bb6f425a7c5cb3b3b3444da54db5b77d5f4b8e8e8e438e8eeeebdeed8e8e8e8ead9fac8e8e8e8e8e8e8e8e8e8e8e8eb3b3b383cfb744b38e8e8e8e8eadfeaf558e8e8e438e8e8e8e8eb3d9b38e8e8e8e8e8e8e8e
b4b4b4b3b44141414141898d8a8c8b4141414141b3b3b3f4898d8d8a8bb3b3d9b3b3b3b3b3b3b3b3b3b3b3b3898a8bb3b3f452b3b3b3898a8bb3b3b3b3b3b38ef6f6f68e8e8e8e8e8e8e8e8e8e438e8e8e8e8e8e8e8e8e8e8e8ef99fafb352d9f4b5b38e8e8e8e8e7fabaa7e8e8e8e438e8e8e8e8eb3d9b3b3b3b3b3b3b38e8e
b4b3b3b3b44141414141999c9a9d9b414141414141b3b3c19c9a9d9c9dc4c451b3b3b3b3b3b3b3b3b3b3b3b3999a9bb3b3d244c4c4c49d9a9bb3b3b3b3b3b38ef6f6f68e8e8e8e8e8e8e8e8e8e438e8e8e8e8e8e8e8e8e8e8e8ea9bed9b3c1c25cb3b38e8e8e8e8e8e8e8e8e8e8e8e438e8eb3b3b3b3cfb3b38e8e9eae9faf8e
b4b3b4b4b4b4c79187a4957d43879691925a88d2bc52b3b35aa55aa7f7b3b3b3b3b3b3b3b3b3b3b3b3b3b3b3b3d9b3b3b3b3b3b3b3b37ca5f3b3c352f4f0b38e8e8e8e8e9e8e8e8e8e8e8e8e87a3888e8e8e8e8e8e8e8e8e8e8eadaccfb3b3b3b3b38e8e8e8e8e8e8e8e8e8e8e8e8e438e8eb38eb3b3b3b38e8e7ffdf9fecc8e
b4b384b4b4b4d75ae2887f4b544ca3a742b6e0aed35af3b3c17cf57cb5b3f4454fa390a4a5f3b3b3f4c044e14be0a97cae52b3b3b3b3c042a47df544e04b52b38e8e8e7ecc8e8e8e8e8e8e8e97d3988e8e8e8e8e8e8e8e8e8e8eaee8d9b3b3b38e8e8e8e8e8e9e8e8e8e8e8e8e8e8e438e8eb38ea9aeaf9f8e8e8eadbfaaac8e
b4b4c7d6b4e47cc6c75ad05aa5444be1d0a6bb6fad98f5b3b3b3d9b3b3f4547d5ff5a5a04b7cc4c45a45e254f26fa77e818384c4c5b3c14496975445945af2b38eaebdabaa8e8e8e8e8e8eb9bfaabc8e8e8e8ea9aebaa98e8e8eadbcccb3b3b38e8e8e8ebef9ab8e8e8e8e8e8e8e8e438eb3b37ffeaaaaaa8e8e8e8eae4abc8e
d75ae3e5e7c0c6b4b4c77c42c07ce087a78195d191e2a552b3f44d7b796b6c6aa083b7c25cd9b3b3b74bf5d0914da5a67c9394b3b3b3b35a92a67c9596baa5b38e7eaf8efd8e8e8e8e8e8e8e8ef88e8e8e8e8eaaccaefd9e8e8e8e8ebbb3b3b38e8e8e7f4afdc98e8e8e8e8e8e8e4d434db3b38ebbc9bbc98e8e8e8ebbabbd8e
c7f7d5b4e6e4b4b4b4d7456ef545a1975aa0baf0978190918e924b4454448679b3b3b3b3b3f0b3b3b3b77c88a2d1f1f04f7df5d0c45dc4a498bb43a7d3d17cb3b3fbf94a7eba8e8e8e8e8e8e8e8e8e8e8e8e8efefdbead7ee88e8e8e8eb3b3b38e8e8e8eabaaac8e8e9e8e8e8e8e4dfe4db3b38e8eadfac28e8e8e8e8e8e8e8e
b4b4b4b4d75ad6b4b4b48e8e8e8e8e8e8ea58e8e8e8ea2a3e180a64bd0f14d5cb3b3b3b3b3b3b3b3b3b3c1a7a5a68e8e8e97988eb3b3b38e8e8ea5a3c0f65cb3b3b3b3bec98e8e8e8e8e8e8e8e8e8e8e8e8e8eadf9fd8e558e8e8e8eb3b3b3b38e8e8e8e8ecfa98e8ef9bdcc8e8e4d4d4db3b38e8edadcdfef8e8e8e8e8e8e8e
414141898c8a8b4141414141414141418c8a8b4141414141414141414189ca8b414141b3b3b3b3b3b3b3b341898a8b4141414141b3b3b34141898a8b41414141b3b99faaac8e8e8e8e8e8e8e8e8e8e8e8e8e8e8eabac7fac8e8e8eb3b3b3b3b3b38e8e8e8ead4a8ebffd8ec98e8e8e8e8eb3b38e8eeecefadeec8e8e8e8e8e8e
414141999a9cf54141414141414141999d9a4141414141414141414141999a9b414141414141414141414141999a9b414141414141b3b34141999a9b414141418e7f7eab8e8e8e8edfdccda98e8e8e8e8e8e8e8e8e8eb3b3b3b3b3b3b38e8e8eb3b3b38e8e8ebb8ea9c98e8e8e8eb3b3b3b3b3b3b3b3b3eaebcd8eae9fbdaf8e
b3b3b384a5d34ca7f1bfbdbc9fd1888e8e858e8e8e8e8e8e8e8e8ed48e8e855f7d8e8e8e8e8ec08e8e8e8e8e8e6f8e8e8e8788d48eb3b38e8e92a58e8e8e8e8e8e8ebb8e8e8e8e8eeacdcefd8e8e8e8e8e8edadfec7f9fafb3b3b3e9b38e8e8eb38eb3b3b3b3b38ef9aaaf8e8eb3b3b38ea9a9e9a9a9b3b38e8e8ef8f9bdcc8e
b3b3f4d197a588f887bca7d4907c4b918e868e4b4df75fc0f57d925a6d7c44a5b5b7918e8e8eddecf7a38e877c4b8e80a4907ca792c4c47d8e85b68e8e8ef78e8e8e8e8e8e8e8e8eb9faebfb8e8e8e8e8edbcdeecefeabacb3b3b3d9b38e8e8eb38e8e8e8e7f9faafe8ebb8eb3b3b38e7faaaaab7e7ebab3b38e8e7faabcfe8e
b3c37cf57faaaca9817facf296a7a1a2a4a78e7ca5887c83b7696c6b5b6b6b6bb3b397e08eb8facdcddd8e44986e96a5c07cf285a5b3b3c17c4fa0888ea9858e8e8e8e8e8e8e8e8e8e8e8e8e8e8e8e8efcfadddfedbb8e8eb3b9afaab38e7fbf9faf9e8e8e8eadabac8e8eb3b3b38e8eb9aaaabc7e7ebab3b3b38e8eadbdfd8e
b3c1c0a64bc9aeaaac92967cc095a88e8e6e95986fa7b5b3b37aa6c07ba080e0b08e8ef58e8ecdebdccebd4c969181a48e4dc081b5b3b3b3b7f1d1a395a7868e8e8e8e8e8e8e8e8e8e8e8e8e8e8e8e8e8e8e8ecd8e8e8e7fbd9facbeb38e8eaefdadac8e8e8e8e8e8e8eb3b3b38e8e8e8ebbbb8ebbbb8e8eb3b3b3b38ebdac8e
b35d5ad0a7fdf9ac8e8587a397a7a0838496a0908081c45dc4e2c07c6da6a5c0f09596a7888eeadfed8e8e9795a3814f7d5ff5b5b3b3b3b3b3b3c14d4ba590918e8e8e8e8e8e8e8e8e8e8e8e8e8e8e8e8e8e8e8e8e8e8e8e8ead7eabba8e8ebbfb8e8e8e8e8e8e8e8e8eb3b38e8e8e8e8e8e8e8e8e8e8e8e8eb3b3b3b3b3b38e
b3b3c190e2adaba096a798a54c4ba293947fa5a88ef5b3b3c37c81d17bc0a7d1bb8e8e97988e8ea68e8e8e8e8ea58e8e975a83b3b3b3b3b3b3b3b3b3b77cd4988e8e8e8e8e8e8e8e8e8e8e8e8e8e8e8e8eb3b3b3b3b3b38e8e8ebb8e8e8e8e8e8e8e8e8e8e8ec9a9ae8eb3b38e8e8e8e8e8e8e8e8e8e8e8e8e8eb3b3b3b3e9b3
b3b3b34141414141418a414141414141414141898c8a52b34141414141418a41414141414141414141414141898a8b414141b3b3b3b3b3b3b3b3b3b3b3b3b3b38e8e8e8e8e8e8e8e8e8e8e8e8e8e8e9ea9b3aeba8e8eb3b3b38e8e8e8e8e8e8e8e8e8e8e8e8eaa7eaaafb39e8e8e8e8e8e8e8e8e8e8e8e8e8e8e8e8e8e8ed9b3
b3b3b34141414141999a9b414141b4b4b44141999a9c5cb3414141414141cb414141414141b4b4b4b4414141999a9b414141b3b3b3b3b3b3b3b3b3b3b3b3b3b38e8e8e8e8e8e8e8e8e8e8e8e8e8e8ead7e9fcc8e8e8eb3b3b3b3b38e8e8e8e8e8e8e8e8e8e8eadfdbbad9fac8edbdfec8e8e8e8ea98e9e8e8e8e8e8e8e8ed9b3
b3b3f4a58e8e9e8e8e4b5a918eb2c8d6b4d4faec4b7c4f81c0a090a6bc4a4496918e8e8eb4d7e7d8b48e8e8e8ea58e8e8ea0a7c4c480c0e1e2a37cf3b3b3b3b38e8e8e8e8e8e8e8e8e8e8e8e9eb18e8e8ebbfb8e8e8e8eb38e8eb3b3b38e8e8e8e8e8e8e8e8e8efb8e7fac8eaefaddebec8e8e8ebeaeac8e8e8e8e8e8e8ed9b3
b3b34b4d8e8e82bdba8e8e86a5c6b4c7d6b4eedfce445fc6c7a7b0a095a5a081988e92d6b4c7c6b4b4b48e8ef0868ea7a381b5b3b3c17c8ea381f5f58e92d4b38e8e8e8e8e8e8faf8e8e8e7f4abe8e8e8e8e8e8e8e8e8eb38e8e8e8eb38e8e8e8e8e8e8ea98e9e8e8e8e8e8efbeacd8ecee88eadaaac8e8e8e8e8e8e8e8efbb3
b3b3b77c7d8e8e8e8e8e4c7cc6b4796c6bb4eecd4c5ac6b4b4b2a3818e80b64d8eb2c6c7e6d5e3e7d6b48eaef5a795a68ec0b3b3b3b3b7c08e868e7ca5c0b5b38e8e8e8e8eae9faa8e8e8e8e55c98e8e8e8e8e9e8e8e8eb38eb18e8eb38e8e8e8eb18e8eadaaabb3b3b3b3b38edbde8e8e8eb3aeccb3b3b3b3b3b3b3b3b3b3b3
b3b3b3c1c0d48e92a0884bc0c8c8e6e4e3e5b48ec0c7d5e5d6c7e08e92a4818384a0b4b4b4c7e5c682bc968180885f4f87c2c4c4c5b3b3c1b88092a7e2b5b3b38e8e8e7fcce9c98e8e8e8e8eadfd8e8e8e8eaeac8ea9b99fbfcc8e8eb39e8e8e8eadbdbcbfabbf9f8fba8eb3b38e8e8e8e8eb3bbcfb3b3b3b3b3b3b3b3b3b38e
b3b3b3b3b77c924b95a7e2c6b4b4c7d5c6e4c8bdc2b4d8e3c6b48e8e41418a4141a1b4b4b4b4b4b4b4b48ea7a3a64593b5b3b3b3b3b3b3b3b7a5b5b3b3b3b3b38e8e8e8eadabac8e8e8e8e8e8ebb8e8e8e8ead9fbcab8fadbcac8eae9facb08e8e8e8e8e8e8e8ebb8e8e8e8eb3b3b3b3b3b3b3b3adbcbdba8e8e8e8e8e8e8e8e
b3b3b3b3b3b7b5b38e8e8eb4b4b4b4b4b4b4b4b3b3b4b4b4b4b48e8e41829d9c418eb4b4b4b4b4b4b4b48e8e8e8e8e8eb3b3b3b3b3b3b3b3b3b3b3b3b3b3b3b38e8e8e8e8e8e8e8e8e8e8e8e8e8e8e8e8e8e8ebb8e8e8e8e8e8e8eadab8fac8e8e8e8e8e8e8e8e8e8e8e8e8e8e8e8e8e8e8e8e8e8e8e8e8e8e8e8e8e8e8e8e8e
